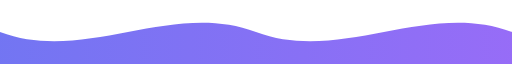
t = 0.00 s
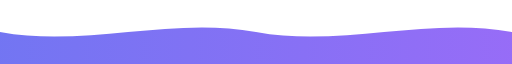
t = 1.00 s
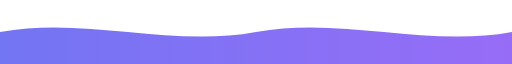
t = 3.00 s
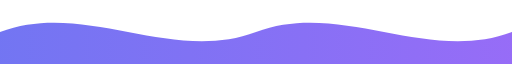
t = 4.00 s
t = 5.00 s: frame unchanged from t = 3.00 s, image omitted
t = 7.00 s: frame unchanged from t = 1.00 s, image omitted

The animated SVG that drew these frames (rendered in a browser with its animation timeline set to each time). Animation: 1 SMIL element (animate=1); one cycle of 8.00 s, repeats indefinitely.

<svg xmlns="http://www.w3.org/2000/svg" width="1200" height="80" viewBox="0 0 1200 80" preserveAspectRatio="none" role="img" aria-label="Footer wave">
  <defs>
    <linearGradient id="waveGrad" x1="0" y1="0" x2="1" y2="0">
      <stop offset="0%" stop-color="#6366f1"/>
      <stop offset="100%" stop-color="#8b5cf6"/>
    </linearGradient>
  </defs>
  <path fill="url(#waveGrad)" opacity="0.9">
    <animate attributeName="d" dur="8s" repeatCount="indefinite"
      values="M0,40 C200,80 400,0 600,40 C800,80 1000,0 1200,40 L1200,80 L0,80 Z;
              M0,40 C200,0 400,80 600,40 C800,0 1000,80 1200,40 L1200,80 L0,80 Z;
              M0,40 C200,80 400,0 600,40 C800,80 1000,0 1200,40 L1200,80 L0,80 Z"/>
  </path>
</svg>
